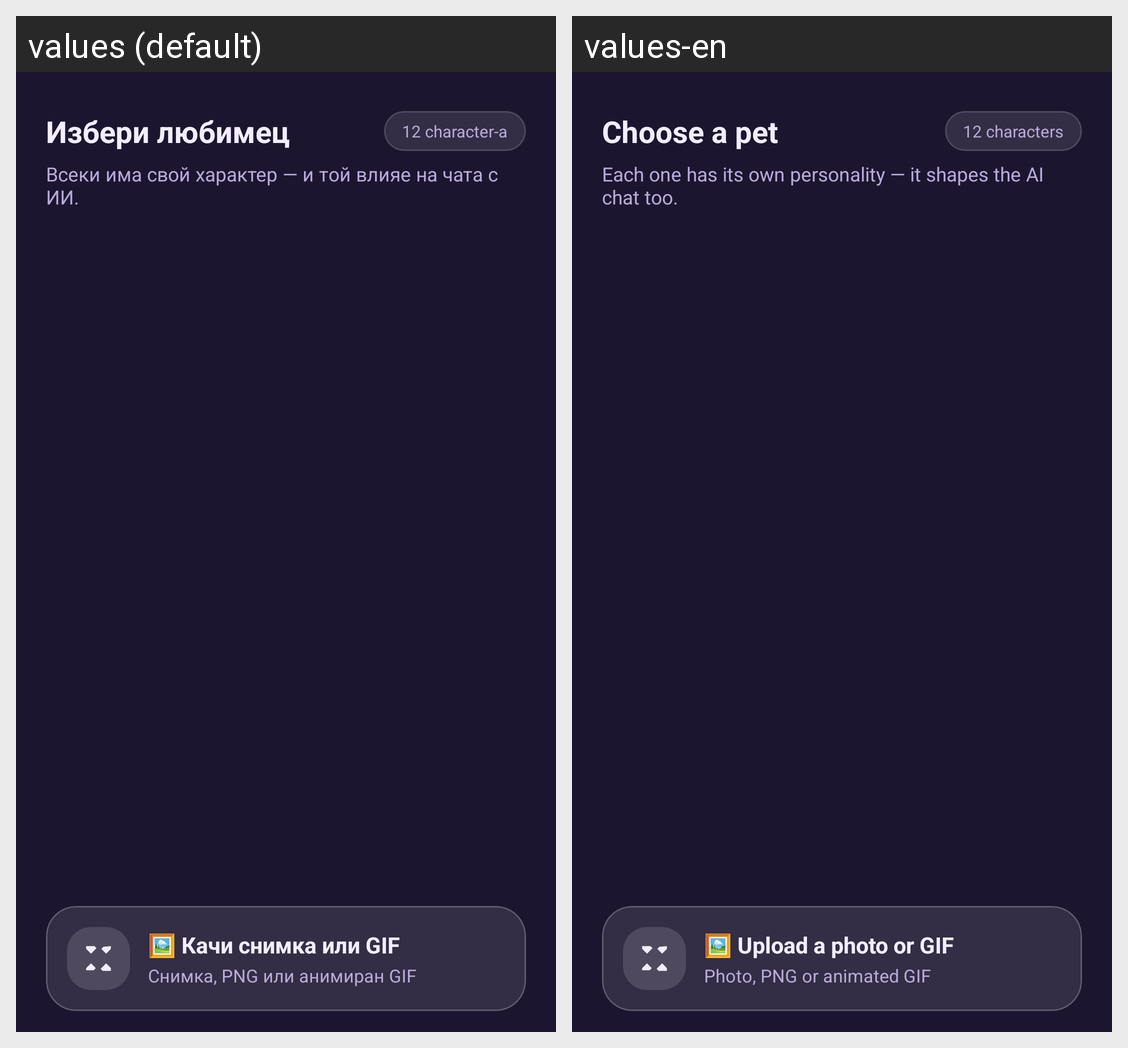

This grid shows one Android layout under two languages. Give, for every string resource on the screen, its name, the default text and each shown locale's text.
Android screen res/layout/sheet_pets.xml rendered under 2 locales, left to right: values (default), values-en. Device: Nexus 5 (rendered at 1080×1920; each locale shown at half size, 540×960, under a caption strip naming it); theme Theme.EmotionPet.
Strings drawn on this screen, with the default value and each locale's value (text and hints the layout hard-codes, and strings that could not be matched under every locale, appear in the picture but are not listed):

pets_title
  values: Избери любимец
  values-en: Choose a pet

pets_count
  values: 12 character-а
  values-en: 12 characters

pets_subtitle
  values: Всеки има свой характер — и той влияе на чата с ИИ.
  values-en: Each one has its own personality — it shapes the AI chat too.

upload_image
  values: 🖼 Качи снимка или GIF
  values-en: 🖼 Upload a photo or GIF

upload_hint_short
  values: Снимка, PNG или анимиран GIF
  values-en: Photo, PNG or animated GIF
